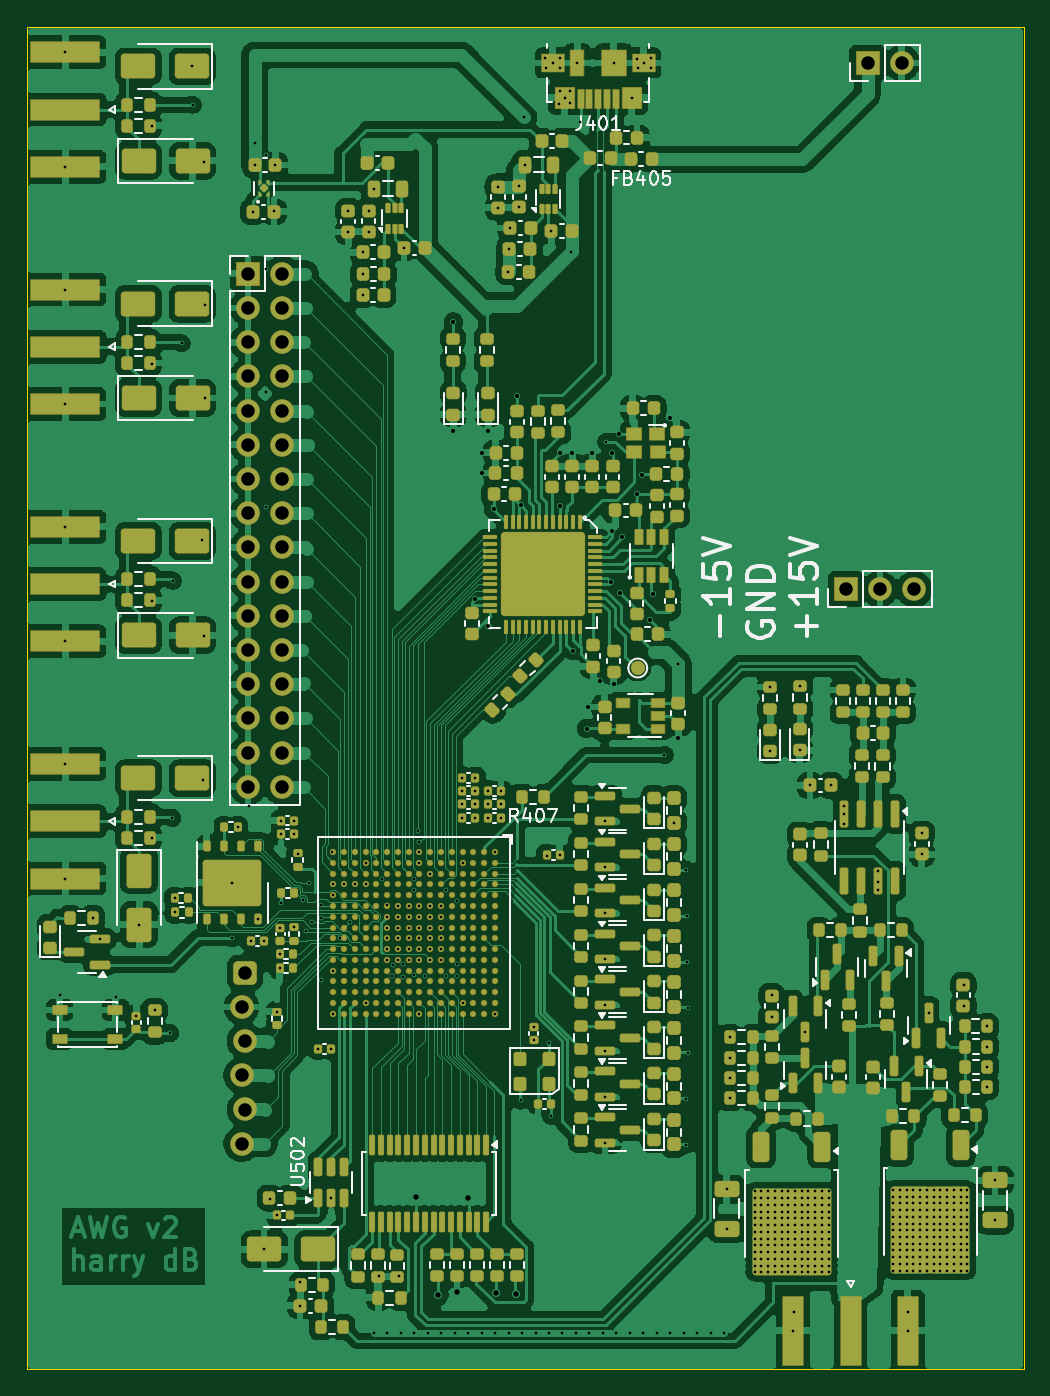
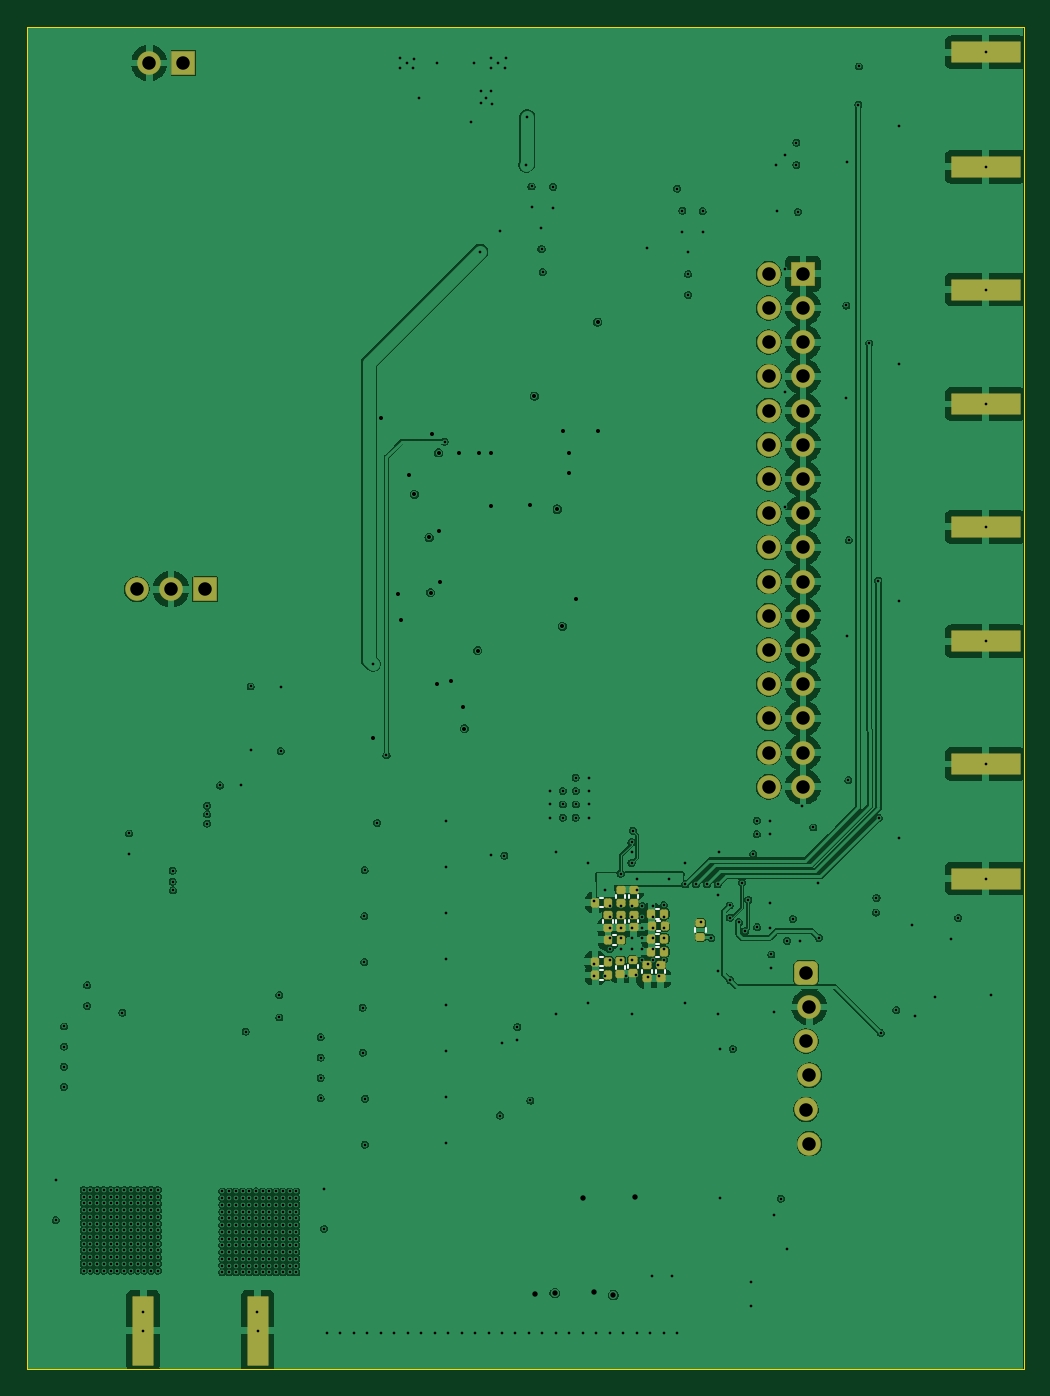
Circuit board: 13 layer files. Board 74.0 x 99.7 mm.
- bottom_copper: awg1-CuBottom.gbr (291415 bytes)
- inner_copper: awg1-CuIn1.gbr (281819 bytes)
- inner_copper: awg1-CuIn2.gbr (332067 bytes)
- inner_copper: awg1-CuIn3.gbr (281819 bytes)
- inner_copper: awg1-CuIn4.gbr (392061 bytes)
- top_copper: awg1-CuTop.gbr (463240 bytes)
- outline: awg1-EdgeCuts.gbr (725 bytes)
- bottom_mask: awg1-MaskBottom.gbr (4929 bytes)
- top_mask: awg1-MaskTop.gbr (35675 bytes)
- drill: awg1-NPTH.drl (309 bytes)
- drill: awg1-PTH.drl (11227 bytes)
- bottom_silk: awg1-SilkBottom.gbr (7075 bytes)
- top_silk: awg1-SilkTop.gbr (84904 bytes)

=== bottom_copper: awg1-CuBottom.gbr (291415 bytes, source omitted) ===
=== inner_copper: awg1-CuIn1.gbr (281819 bytes, source omitted) ===
=== inner_copper: awg1-CuIn2.gbr (332067 bytes, source omitted) ===
=== inner_copper: awg1-CuIn3.gbr (281819 bytes, source omitted) ===
=== inner_copper: awg1-CuIn4.gbr (392061 bytes, source omitted) ===
=== top_copper: awg1-CuTop.gbr (463240 bytes, source omitted) ===
=== outline: awg1-EdgeCuts.gbr ===
%TF.GenerationSoftware,KiCad,Pcbnew,9.0.0-9.0.0-2~ubuntu22.04.1*%
%TF.CreationDate,2025-03-23T14:07:51-07:00*%
%TF.ProjectId,awg1,61776731-2e6b-4696-9361-645f70636258,rev?*%
%TF.SameCoordinates,Original*%
%TF.FileFunction,Profile,NP*%
%FSLAX46Y46*%
G04 Gerber Fmt 4.6, Leading zero omitted, Abs format (unit mm)*
G04 Created by KiCad (PCBNEW 9.0.0-9.0.0-2~ubuntu22.04.1) date 2025-03-23 14:07:51*
%MOMM*%
%LPD*%
G01*
G04 APERTURE LIST*
%TA.AperFunction,Profile*%
%ADD10C,0.100000*%
%TD*%
G04 APERTURE END LIST*
D10*
X214807800Y-140479078D02*
X140765922Y-140479078D01*
X214807800Y-40784078D02*
X214807800Y-140479078D01*
X140765922Y-140479078D02*
X140765922Y-40784078D01*
X140765922Y-40784078D02*
X214807800Y-40784078D01*
M02*

=== bottom_mask: awg1-MaskBottom.gbr ===
%TF.GenerationSoftware,KiCad,Pcbnew,9.0.0-9.0.0-2~ubuntu22.04.1*%
%TF.CreationDate,2025-03-23T14:07:51-07:00*%
%TF.ProjectId,awg1,61776731-2e6b-4696-9361-645f70636258,rev?*%
%TF.SameCoordinates,Original*%
%TF.FileFunction,Soldermask,Bot*%
%TF.FilePolarity,Negative*%
%FSLAX46Y46*%
G04 Gerber Fmt 4.6, Leading zero omitted, Abs format (unit mm)*
G04 Created by KiCad (PCBNEW 9.0.0-9.0.0-2~ubuntu22.04.1) date 2025-03-23 14:07:51*
%MOMM*%
%LPD*%
G01*
G04 APERTURE LIST*
G04 Aperture macros list*
%AMRoundRect*
0 Rectangle with rounded corners*
0 $1 Rounding radius*
0 $2 $3 $4 $5 $6 $7 $8 $9 X,Y pos of 4 corners*
0 Add a 4 corners polygon primitive as box body*
4,1,4,$2,$3,$4,$5,$6,$7,$8,$9,$2,$3,0*
0 Add four circle primitives for the rounded corners*
1,1,$1+$1,$2,$3*
1,1,$1+$1,$4,$5*
1,1,$1+$1,$6,$7*
1,1,$1+$1,$8,$9*
0 Add four rect primitives between the rounded corners*
20,1,$1+$1,$2,$3,$4,$5,0*
20,1,$1+$1,$4,$5,$6,$7,0*
20,1,$1+$1,$6,$7,$8,$9,0*
20,1,$1+$1,$8,$9,$2,$3,0*%
G04 Aperture macros list end*
%ADD10RoundRect,0.030000X-0.750000X-2.540000X0.750000X-2.540000X0.750000X2.540000X-0.750000X2.540000X0*%
%ADD11O,1.760000X1.760000*%
%ADD12RoundRect,0.030000X0.850000X-0.850000X0.850000X0.850000X-0.850000X0.850000X-0.850000X-0.850000X0*%
%ADD13RoundRect,0.030000X-2.540000X0.750000X-2.540000X-0.750000X2.540000X-0.750000X2.540000X0.750000X0*%
%ADD14RoundRect,0.352000X-0.528000X-0.528000X0.528000X-0.528000X0.528000X0.528000X-0.528000X0.528000X0*%
%ADD15RoundRect,0.030000X-0.850000X-0.850000X0.850000X-0.850000X0.850000X0.850000X-0.850000X0.850000X0*%
%ADD16RoundRect,0.155000X-0.155000X-0.185000X0.155000X-0.185000X0.155000X0.185000X-0.155000X0.185000X0*%
%ADD17RoundRect,0.155000X-0.185000X0.155000X-0.185000X-0.155000X0.185000X-0.155000X0.185000X0.155000X0*%
%ADD18RoundRect,0.155000X0.185000X-0.155000X0.185000X0.155000X-0.185000X0.155000X-0.185000X-0.155000X0*%
%ADD19RoundRect,0.150000X0.200000X-0.150000X0.200000X0.150000X-0.200000X0.150000X-0.200000X-0.150000X0*%
G04 APERTURE END LIST*
D10*
%TO.C,J2005*%
X206179200Y-137609600D03*
X197679200Y-137609600D03*
%TD*%
D11*
%TO.C,J1801*%
X206654400Y-82550000D03*
X204114400Y-82550000D03*
D12*
X201574400Y-82550000D03*
%TD*%
D11*
%TO.C,J1802*%
X205729000Y-43459400D03*
D12*
X203189000Y-43459400D03*
%TD*%
D13*
%TO.C,J1701*%
X143620922Y-60293574D03*
X143620922Y-68793574D03*
%TD*%
%TO.C,J1501*%
X143620922Y-77915073D03*
X143620922Y-86415073D03*
%TD*%
D11*
%TO.C,J202*%
X156703922Y-123729981D03*
X156957922Y-121189981D03*
X156703922Y-118649981D03*
X156957922Y-116109981D03*
X156703922Y-113569981D03*
D14*
X156957922Y-111029981D03*
%TD*%
D11*
%TO.C,J201*%
X159720922Y-97219981D03*
X157180922Y-97219981D03*
X159720922Y-94679981D03*
X157180922Y-94679981D03*
X159720922Y-92139981D03*
X157180922Y-92139981D03*
X159720922Y-89599981D03*
X157180922Y-89599981D03*
X159720922Y-87059981D03*
X157180922Y-87059981D03*
X159720922Y-84519981D03*
X157180922Y-84519981D03*
X159720922Y-81979981D03*
X157180922Y-81979981D03*
X159720922Y-79439981D03*
X157180922Y-79439981D03*
X159720922Y-76899981D03*
X157180922Y-76899981D03*
X159720922Y-74359981D03*
X157180922Y-74359981D03*
X159720922Y-71819981D03*
X157180922Y-71819981D03*
X159720922Y-69279981D03*
X157180922Y-69279981D03*
X159720922Y-66739981D03*
X157180922Y-66739981D03*
X159720922Y-64199981D03*
X157180922Y-64199981D03*
X159720922Y-61659981D03*
X157180922Y-61659981D03*
X159720922Y-59119981D03*
D15*
X157180922Y-59119981D03*
%TD*%
D13*
%TO.C,J1601*%
X143620922Y-95536572D03*
X143620922Y-104036572D03*
%TD*%
%TO.C,J1401*%
X143620922Y-42672075D03*
X143620922Y-51172075D03*
%TD*%
D16*
%TO.C,C217*%
X168420000Y-107580000D03*
X167460000Y-107580000D03*
%TD*%
D17*
%TO.C,C210*%
X170720000Y-107690000D03*
X170720000Y-106730000D03*
%TD*%
%TO.C,C206*%
X168750000Y-111440000D03*
X168750000Y-110480000D03*
%TD*%
%TO.C,C203*%
X171660000Y-107680000D03*
X171660000Y-106720000D03*
%TD*%
D16*
%TO.C,C212*%
X168430000Y-106650000D03*
X167470000Y-106650000D03*
%TD*%
D18*
%TO.C,C207*%
X169760000Y-104870000D03*
X169760000Y-105830000D03*
%TD*%
D16*
%TO.C,C201*%
X172630000Y-110210000D03*
X171670000Y-110210000D03*
%TD*%
%TO.C,C216*%
X172610000Y-111200000D03*
X171650000Y-111200000D03*
%TD*%
D17*
%TO.C,C204*%
X167750000Y-111450000D03*
X167750000Y-110490000D03*
%TD*%
D16*
%TO.C,C205*%
X172600000Y-105820000D03*
X171640000Y-105820000D03*
%TD*%
D17*
%TO.C,C202*%
X169760000Y-107670000D03*
X169760000Y-106710000D03*
%TD*%
D18*
%TO.C,C218*%
X170720000Y-104880000D03*
X170720000Y-105840000D03*
%TD*%
D16*
%TO.C,C213*%
X168430000Y-108520000D03*
X167470000Y-108520000D03*
%TD*%
%TO.C,C219*%
X168430000Y-109470000D03*
X167470000Y-109470000D03*
%TD*%
D19*
%TO.C,R207*%
X164790000Y-107330000D03*
X164790000Y-108350000D03*
%TD*%
D17*
%TO.C,C208*%
X169820000Y-111050000D03*
X169820000Y-110090000D03*
%TD*%
D16*
%TO.C,C215*%
X171660000Y-108580000D03*
X170700000Y-108580000D03*
%TD*%
D17*
%TO.C,C211*%
X170740000Y-111100000D03*
X170740000Y-110140000D03*
%TD*%
M02*

=== top_mask: awg1-MaskTop.gbr (35675 bytes, source omitted) ===
=== drill: awg1-NPTH.drl ===
M48
; DRILL file {KiCad 9.0.0-9.0.0-2~ubuntu22.04.1} date 2025-03-23T14:07:51-0700
; FORMAT={-:-/ absolute / inch / decimal}
; #@! TF.CreationDate,2025-03-23T14:07:51-07:00
; #@! TF.GenerationSoftware,Kicad,Pcbnew,9.0.0-9.0.0-2~ubuntu22.04.1
; #@! TF.FileFunction,NonPlated,1,6,NPTH
FMAT,2
INCH
%
G90
G05
M30

=== drill: awg1-PTH.drl (11227 bytes, source omitted) ===
=== bottom_silk: awg1-SilkBottom.gbr (7075 bytes, source omitted) ===
=== top_silk: awg1-SilkTop.gbr (84904 bytes, source omitted) ===
